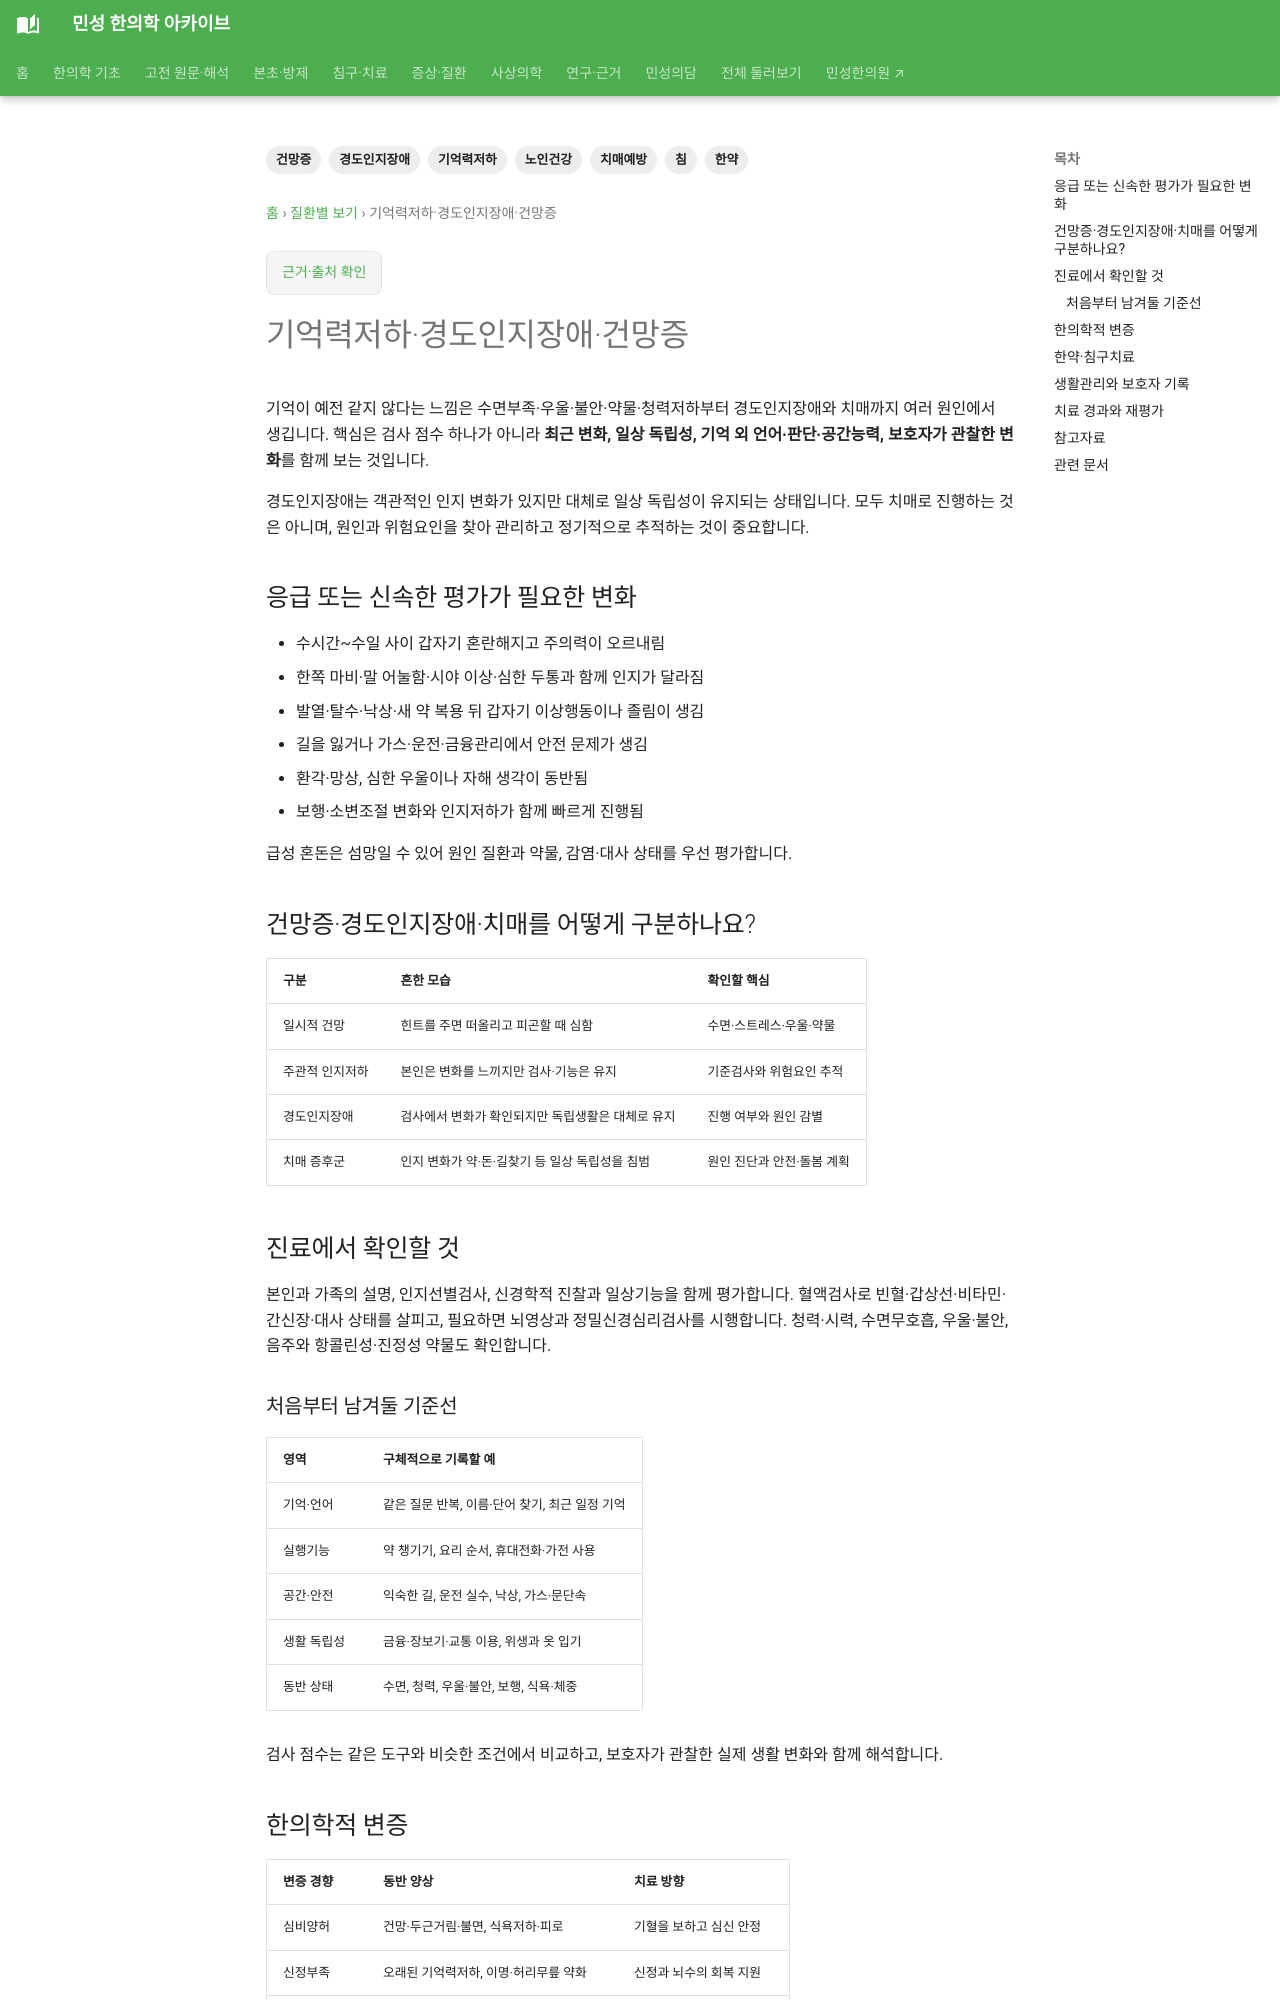

repository: joowon1111/minseong-korean-medicine-wiki · page: conditions/cognitive-impairment/index.html · generator: mkdocs

---
title: 기억력저하·경도인지장애·건망증
description: 건망증과 경도인지장애·치매를 구분하고 가역적 원인, 한의학적 변증, 한약·침구치료와 인지·생활기능 추적을 안내합니다.
tags: [기억력저하, 경도인지장애, 건망증, 치매예방, 노인건강, 한약, 침]
status: 검토완료
last_reviewed: 2026-09-23
---

# 기억력저하·경도인지장애·건망증

기억이 예전 같지 않다는 느낌은 수면부족·우울·불안·약물·청력저하부터 경도인지장애와 치매까지 여러 원인에서 생깁니다. 핵심은 검사 점수 하나가 아니라 **최근 변화, 일상 독립성, 기억 외 언어·판단·공간능력, 보호자가 관찰한 변화**를 함께 보는 것입니다.

경도인지장애는 객관적인 인지 변화가 있지만 대체로 일상 독립성이 유지되는 상태입니다. 모두 치매로 진행하는 것은 아니며, 원인과 위험요인을 찾아 관리하고 정기적으로 추적하는 것이 중요합니다.

## 응급 또는 신속한 평가가 필요한 변화

- 수시간~수일 사이 갑자기 혼란해지고 주의력이 오르내림
- 한쪽 마비·말 어눌함·시야 이상·심한 두통과 함께 인지가 달라짐
- 발열·탈수·낙상·새 약 복용 뒤 갑자기 이상행동이나 졸림이 생김
- 길을 잃거나 가스·운전·금융관리에서 안전 문제가 생김
- 환각·망상, 심한 우울이나 자해 생각이 동반됨
- 보행·소변조절 변화와 인지저하가 함께 빠르게 진행됨

급성 혼돈은 섬망일 수 있어 원인 질환과 약물, 감염·대사 상태를 우선 평가합니다.

## 건망증·경도인지장애·치매를 어떻게 구분하나요?

| 구분 | 흔한 모습 | 확인할 핵심 |
|---|---|---|
| 일시적 건망 | 힌트를 주면 떠올리고 피곤할 때 심함 | 수면·스트레스·우울·약물 |
| 주관적 인지저하 | 본인은 변화를 느끼지만 검사·기능은 유지 | 기준검사와 위험요인 추적 |
| 경도인지장애 | 검사에서 변화가 확인되지만 독립생활은 대체로 유지 | 진행 여부와 원인 감별 |
| 치매 증후군 | 인지 변화가 약·돈·길찾기 등 일상 독립성을 침범 | 원인 진단과 안전·돌봄 계획 |

## 진료에서 확인할 것

본인과 가족의 설명, 인지선별검사, 신경학적 진찰과 일상기능을 함께 평가합니다. 혈액검사로 빈혈·갑상선·비타민·간신장·대사 상태를 살피고, 필요하면 뇌영상과 정밀신경심리검사를 시행합니다. 청력·시력, 수면무호흡, 우울·불안, 음주와 항콜린성·진정성 약물도 확인합니다.

### 처음부터 남겨둘 기준선

| 영역 | 구체적으로 기록할 예 |
|---|---|
| 기억·언어 | 같은 질문 반복, 이름·단어 찾기, 최근 일정 기억 |
| 실행기능 | 약 챙기기, 요리 순서, 휴대전화·가전 사용 |
| 공간·안전 | 익숙한 길, 운전 실수, 낙상, 가스·문단속 |
| 생활 독립성 | 금융·장보기·교통 이용, 위생과 옷 입기 |
| 동반 상태 | 수면, 청력, 우울·불안, 보행, 식욕·체중 |

검사 점수는 같은 도구와 비슷한 조건에서 비교하고, 보호자가 관찰한 실제 생활 변화와 함께 해석합니다.

## 한의학적 변증

| 변증 경향 | 동반 양상 | 치료 방향 |
|---|---|---|
| 심비양허 | 건망·두근거림·불면, 식욕저하·피로 | 기혈을 보하고 심신 안정 |
| 신정부족 | 오래된 기억력저하, 이명·허리무릎 약화 | 신정과 뇌수의 회복 지원 |
| 담탁조규 | 머리가 무겁고 멍함, 어지럼·가래·복부팽만 | 화담개규와 비위 조절 |
| 어혈조락 | 뇌혈관 위험, 고정통·어두운 안색 | 활혈통락과 순환 관리 |
| 간양상항 | 두통·어지럼·불면, 혈압 변동·긴장 | 평간잠양과 수면·긴장 조절 |
